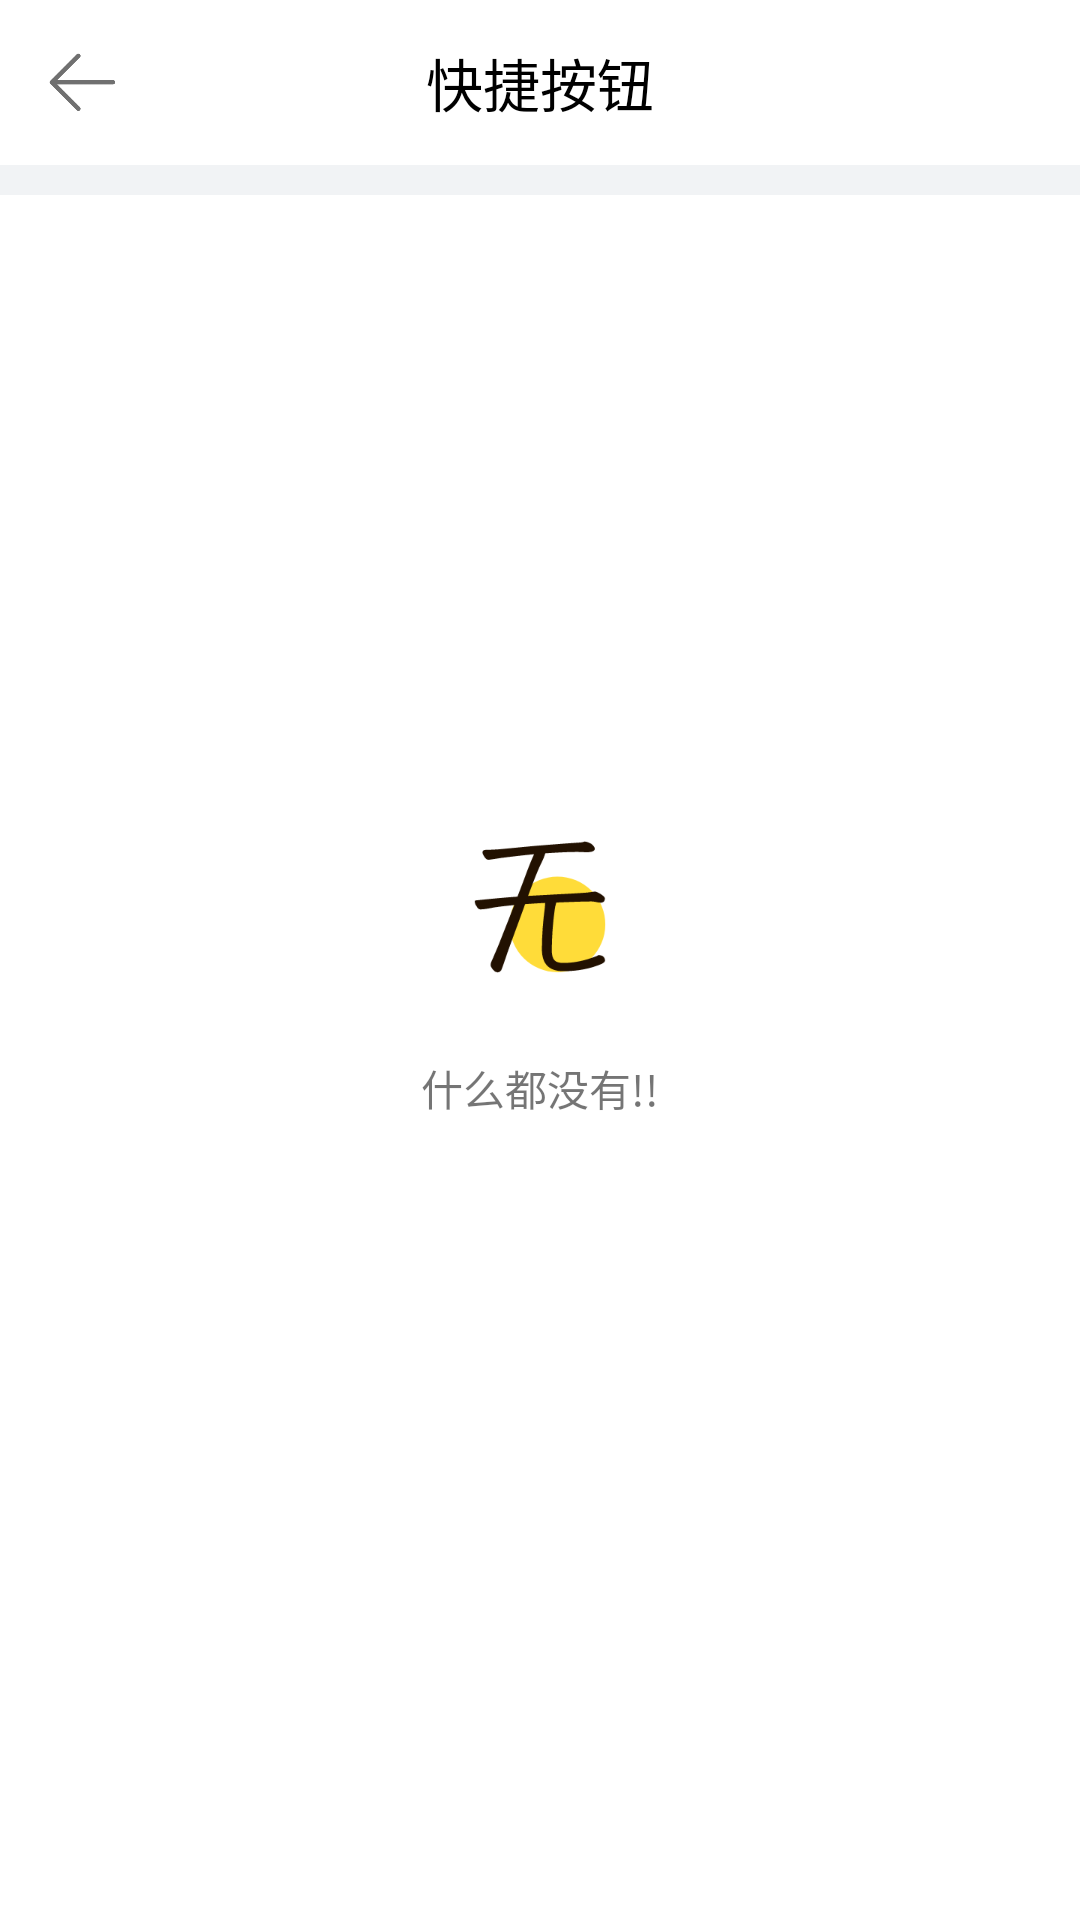

Write the Android layout XML for this screen, with the resource values it uses.
<!-- AndroidManifest.xml: application theme HtmlEditorTheme -->
<!-- res/layout/activity_button_define_list.xml -->
<?xml version="1.0" encoding="utf-8"?>
<LinearLayout xmlns:android="http://schemas.android.com/apk/res/android"
    xmlns:tools="http://schemas.android.com/tools"
    android:layout_width="match_parent"
    android:layout_height="match_parent"
    tools:context=".HtmlListFragment"
    android:orientation="vertical"
    android:background="@color/standardBackground">
    <LinearLayout
        android:layout_width="match_parent"
        android:layout_height="@dimen/loadBoxHeight"
        android:background="@color/colorWhite"
        android:orientation="horizontal"
        android:layout_marginBottom="@dimen/standardMargin">

        <RelativeLayout
            android:layout_width="match_parent"
            android:layout_height="match_parent">
            <ImageButton
                android:id="@+id/back"
                android:layout_width="@dimen/loadBoxHeight"
                android:layout_height="match_parent"
                android:background="@drawable/htmlist_xml_item_bg"
                android:scaleType="centerCrop"
                android:padding="15dp"
                android:layout_alignParentStart="true"
                android:layout_centerVertical="true"
                android:src="@drawable/standard_ic_back"/>
            <TextView
                android:layout_width="wrap_content"
                android:layout_height="wrap_content"
                android:layout_centerInParent="true"
                android:maxLines="1"
                android:ellipsize="end"
                android:maxEms="8"
                android:textColor="@color/colorBlack"
                android:textSize="@dimen/standardTitleSize"
                android:text="快捷按钮"/>
        </RelativeLayout>
    </LinearLayout>
    <FrameLayout
        android:id="@+id/htmlListFrameLayoutGroup"
        android:layout_width="match_parent"
        android:layout_height="match_parent"
        android:background="@color/colorWhite">
        <ListView
            android:id="@+id/buttonDefineListView"
            android:layout_width="match_parent"
            android:layout_height="match_parent"
            android:cacheColorHint="@color/standardSelect"
            android:listSelector="@drawable/htmlist_xml_item_bg"/>
        <RelativeLayout
            android:id="@+id/emptyView"
            android:layout_width="match_parent"
            android:layout_height="match_parent">

            <ImageView
                android:layout_width="50dp"
                android:layout_height="150dp"
                android:layout_above="@id/emptyViewDivide"
                android:layout_centerInParent="true"
                android:paddingTop="50dp"
                android:src="@drawable/template_ic_null" />

            <TextView
                android:id="@+id/emptyViewDivide"
                android:layout_width="match_parent"
                android:layout_height="0px"
                android:layout_centerInParent="true" />

            <TextView
                android:layout_width="wrap_content"
                android:layout_height="wrap_content"
                android:layout_below="@id/emptyViewDivide"
                android:layout_centerHorizontal="true"
                android:text="什么都没有!!" />
        </RelativeLayout>
    </FrameLayout>
</LinearLayout>
<!-- resources referenced by this layout -->
<resources>
  <color name="colorBlack">#000</color>
  <color name="colorWhite">#FFF</color>
  <color name="standardBackground">#F1F3F5</color>
  <color name="standardSelect">#EFEFEF</color>
  <dimen name="loadBoxHeight">55dp</dimen>
  <dimen name="standardMargin">10dp</dimen>
  <dimen name="standardTitleSize">19sp</dimen>
  <!-- drawable htmlist_xml_item_bg (drawable) -->
  <?xml version="1.0" encoding="utf-8"?>
  <selector xmlns:android="http://schemas.android.com/apk/res/android"
      android:enterFadeDuration="100"
      android:exitFadeDuration="100">
      <item android:state_pressed="false"
          android:drawable="@android:color/transparent"/>
      <item android:state_pressed="true"
          android:drawable="@color/standardSelect"/>
  </selector>
  <!-- drawable standard_ic_back: png bitmap (drawable, 2827 bytes) -->
  <!-- drawable template_ic_null: png bitmap (drawable, 7227 bytes) -->
  <style name="HtmlEditorTheme" parent="Theme.AppCompat.Light.NoActionBar">
          <item name="colorPrimary">@color/colorWhite</item>
          <item name="colorPrimaryDark">@color/colorWhite</item>
          <item name="colorAccent">@color/colorDeepSkyBlue</item>
      </style>
  <color name="colorDeepSkyBlue">#00BFFF</color>
</resources>
